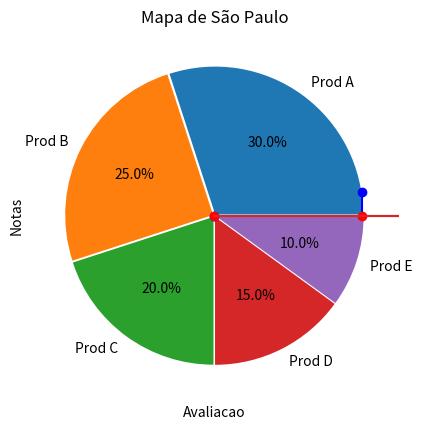

The script that saved this image:
# -*- coding: utf-8 -*-
"""SENAI-Python-Lista-Atividades-7-MATPLOTLIB.ipynb

Automatically generated by Colab.

Original file is located at
    https://colab.research.google.com/<link-removed>
"""

import matplotlib.pyplot as plt
import numpy as np

"""## 1. Dados: Alturas (em centímetros) de uma amostra de estudantes de uma escola.

## np.random.seed(2)
## alturas = np.round(np.random.normal(170, 3, 300))

## Pergunta: Qual é a distribuição das alturas dos estudantes?

## Tarefa: Escolha entre histograma e gráfico de barras para representar os dados. Inclua título, rótulos dos eixos e legendas conforme apropriado.
"""

np.random.seed(2)
alturas = (np.random.normal(170, 3, 300))

plt.hist(alturas, bins=20, edgecolor='black')
plt.xlabel('Altura')
plt.ylabel('Idade')
plt.title('Distribuição de Alturas')
plt.show()

"""## 2. Dados: Notas em matemática e em ciências de uma turma ao longo do tempo.

## Tempo: [1, 2, 3, 4, 5, 6, 7, 8, 9, 10]
## Notas de Ciências: [80, 85, 70, 90, 75, 85, 95, 80, 85, 90]
## Notas de Matemática: [70, 75, 65, 85, 60, 80, 90, 75, 80, 85]

## Pergunta: Existe alguma relação entre as notas em matemática e em ciências ao longo do tempo?

## Tarefa: Escolha entre scatter plot e gráfico de linhas para representar os dados. Inclua título, rótulos dos eixos e legendas conforme apropriado.
"""

avaliacao = [1, 2, 3, 4, 5, 6, 7, 8, 9, 10]
notasCiencias = [80, 85, 70, 90, 75, 85, 95, 80, 85, 90]
notasMatematica = [70, 75, 65, 85, 60, 80, 90, 75, 80, 85]

plt.plot(avaliacao, notasCiencias, notasMatematica)
plt.xlabel('Avaliacao')
plt.ylabel('Notas')
plt.title('Notas Matematica e Ciencia')
plt.xticks(rotation=45)
plt.grid()
plt.show()

"""## 3. Dados: Salários de uma empresa por departamento.

## DeptoA = [3000, 3200, 3500, 3800, 4000, 4200, 4500, 4800, 5000]
## DeptoB = [2800, 2900, 3100, 3300, 3500, 3600, 3800, 4000, 4200]
## DeptoC = [2500, 2700, 3000, 3200, 3300, 3500, 3700, 3900, 4100]

## Pergunta: Qual é a distribuição dos salários por departamento?

## Tarefa: Escolha entre box plot e histograma para representar os dados. Inclua título, rótulos dos eixos e legendas conforme apropriado.
"""

DeptoA = [3000, 3200, 3500, 3800, 4000, 4200, 4500, 4800, 5000]
DeptoB = [2800, 2900, 3100, 3300, 3500, 3600, 3800, 4000, 4200]
DeptoC = [2500, 2700, 3000, 3200, 3300, 3500, 3700, 3900, 4100]

plt.boxplot(DeptoA)
plt.title('Depto A')
plt.show()

plt.boxplot(DeptoB)
plt.title('Depto B')
plt.show()

plt.boxplot(DeptoC)
plt.title('Depto C')
plt.show()

"""## 4. Dados: Percentual de vendas de diferentes produtos em uma loja.

## produtos = ['Prod A', 'Prod B', 'Prod C', 'Prod D', 'Prod E']
## vendas_percentual = [30, 25, 20, 15, 10]

## Pergunta: Qual é a proporção de vendas de cada produto na loja?

##Tarefa: Escolha entre gráfico de pizza e gráfico de barras para representar os dados.
##Inclua título, rótulos dos eixos e legendas conforme apropriado.
"""

produtos = ['Prod A', 'Prod B', 'Prod C', 'Prod D', 'Prod E']
vendas_percentual = [30, 25, 20, 15, 10]

explode = [0.01] * len (vendas_percentual)
plt.pie (vendas_percentual, # dados das vendas
         labels = produtos, # rotulos externos
         autopct='%.1f%%', # textos nos pedacos
         explode=explode) # separa pedacos
plt.title('Distribuição de Vendas por Produto')
plt.show()

"""## Desafio. Modifique o exemplo apresentado anteriormente sobre gráfico de haste, onde utilizamos seno e cosseno, para produzir um mapa estilizado do estado de São Paulo, como ilustrado na figura abaixo."""

N = 31 # numero de pontos
x = np.arange(N)
y = np.sin(x / N * 1.6 * np.pi) # seno
z = np.cos(x / N * -1.6 * np.pi) # cosseno
y[y < 0] = 0
z[z > 0] = 0
plt.stem(x, y, linefmt='b')
plt.stem(x, z, linefmt='r')
plt.title('Mapa de São Paulo')
plt.show()